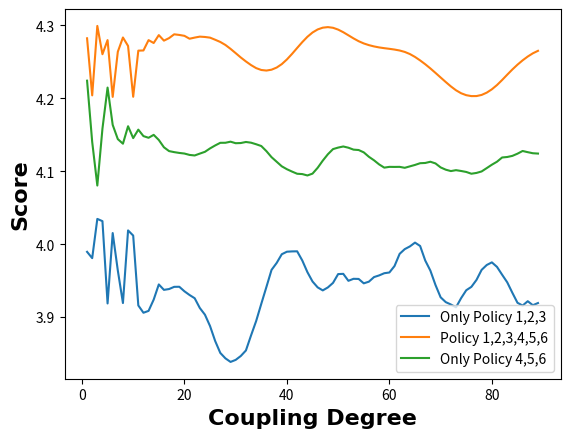

This figure's Python source:
# This is the Python code for model testing (Page 20/25, part 2).
# [redacted]

import random
import matplotlib.pyplot as plt
a = [i for i in range(1,90)]
# print(len(a),a)


# Before processing 数据处理前
# res_a = [3.8879814007670603, 3.9415657432471365, 4.125166171475201, 4.037269566165704, 3.872291558130299, 3.9102008325567645, 3.702150425650175, 3.9396916586735777, 3.9388356227225962, 4.315414333408483, 3.78097154992944, 4.0445043414906126, 3.9470334359365875, 3.910929595903509, 4.053764823198818, 3.957259700682754, 4.049468575899638, 3.7308784177818586, 4.0042636696625795, 3.835591579577186, 3.824577745981297, 4.094309398931087, 4.21575867797832, 4.157823088811527, 4.172945818789739, 4.0309280744529, 4.270310416328689, 3.8094228325901733, 3.856508289881277, 3.8207502168309784, 3.555363688624108, 3.869761919717062, 3.86049772472738, 3.9296839981934797, 4.138224969176582, 3.829987549601964, 3.635114388396901, 3.9530549828363393, 3.838009304619333, 3.9902092098858004, 3.878968430235532, 3.9773168726171653, 3.9622750729731706, 4.01199592867684, 3.911032205867074, 3.8645161322271493, 3.8574822639047612, 4.058800399334387, 4.027367659924329, 4.085422239655911, 3.9624707865850546, 4.022994653724466, 4.061698965506688, 3.6510029597809712, 3.8263720907874514, 3.7522562859386124, 3.983099731985506, 3.91168558101979, 4.278211092608692, 3.681888985159051, 3.741533016896004, 3.880919346600474, 3.8876967415130137, 3.867158194164455, 3.6878085089708392, 4.04260505058313, 3.618388203548162, 3.5844126126721134, 4.098907449107052, 3.7581829295229525, 3.8992567731291743, 4.139761630295306, 4.173835127181308, 3.918104662209779, 4.012214711134227, 4.069441389058672, 4.1824067479458416, 3.831715739629402, 3.994540495810865, 3.8896746725910276, 4.178634648618116, 3.9844658064242973, 4.1365942400451425, 4.495384693721198, 3.8992850587732155, 4.089845660512777, 4.003938734427903, 3.9271710747490385, 3.7829333262869227]
# res_b = [3.732736678072138, 4.117819729685256, 3.945875443099208, 3.6613167952792542, 3.9480187127024893, 4.138394192068623, 4.12667094453904, 3.5284400822456936, 4.040230105267718, 3.9601015814422533, 4.121914733000145, 3.8791508863888016, 3.664949238877214, 3.8248160237025317, 4.159620748733585, 3.9337533673927494, 3.6853047831758383, 3.829416607125327, 4.050932424898151, 3.9176152420006494, 3.9638088364793154, 3.7386416288481046, 3.6591461243414427, 3.791999083182591, 3.7561580281844122, 3.904862947348658, 4.083262969471663, 3.9273138112439074, 3.963705937973857, 4.155559179155077, 3.9639564421150935, 3.9028433002560172, 3.8328145284360673, 3.562346095964, 3.843054335261508, 4.029257525954686, 4.0088503314368005, 3.8066586357423144, 3.6821880898546473, 3.7990972261139007, 3.6804601400405383, 3.9798790031297937, 3.854603028344793, 4.35706028205002, 4.1206614320766555, 4.051456360090092, 3.9325935771193716, 3.777710048594689, 3.824000729720077, 4.195807885394466, 3.93938093211014, 3.7762439548867617, 4.155758946699071, 3.8716491055197615, 3.881319687692349, 3.74679632161567, 3.9057154991902703, 3.91670877068424, 3.7150787047155402, 3.824082285117635, 3.922741734027454, 3.989101823916318, 4.243469655001909, 3.891967159554394, 3.854929398769693, 4.199269791248739, 3.906401977654994, 4.141889595963324, 4.0198284221021305, 3.6958784616025353, 3.8620451170497763, 3.9367163855023257, 3.9335810597023118, 4.034314993878199, 4.00577345179191, 3.8286917179931415, 3.737100992187697, 4.092261395720008, 3.98175638356106, 3.8732954914991264, 3.9238202709555834, 3.896551863566309, 4.163313981740414, 4.0615425212323, 3.6046699689839947, 3.9031213843813726, 3.9369607189211253, 4.01363810031091, 3.764893000557395]
# res_c = [4.602902714831978, 4.5881635283860875, 4.591861303452074, 4.554871950662234, 4.606858811409802, 4.590716524769958, 4.613554720719333, 4.603788295478169, 4.59424087053951, 4.578600421854471, 4.584624833116928, 4.581537729585586, 4.594620668176738, 4.568991164750186, 4.612000118652525, 4.575968405591917, 4.592704999628357, 4.587211614432869, 4.578852139389083, 4.601015640776089, 4.600469725676672, 4.564133854505537, 4.595707922078836, 4.590859915568339, 4.579722459197557, 4.579479493697142, 4.59850679529273, 4.6104876709739715, 4.637384332886564, 4.595773198870757, 4.5855665933312455, 4.57055415970305, 4.608334244545738, 4.578337020874711, 4.607608731673372, 4.614449729796989, 4.601306012276114, 4.583923072442896, 4.570086024681827, 4.590087234987726, 4.572201735932889, 4.57671752418175, 4.579824303161581, 4.592829321442872, 4.575692817372436, 4.584913915633323, 4.570690739885722, 4.578731959771678, 4.615765195476235, 4.5895017831021745, 4.572116347484817, 4.579999641224038, 4.593871697824105, 4.593967229162278, 4.622333605540658, 4.592264465535672, 4.624987320644985, 4.58490226767194, 4.586274923455628, 4.584887434992793, 4.5730550153303975, 4.615358040137812, 4.583636926908804, 4.586238322264798, 4.592335255576232, 4.5780362113705335, 4.579649035480927, 4.5744843209208135, 4.591876624312607, 4.5850182330525255, 4.577309142369856, 4.59906458561915, 4.581196656895343, 4.582594355816088, 4.595156276571848, 4.597986286224537, 4.578914201091901, 4.59814651110998, 4.564153249904518, 4.629977946589248, 4.609451868406926, 4.633725240226917, 4.615989749222592, 4.592965837793098, 4.634284094437005, 4.559714750387356, 4.606081464189458, 4.617739397348268, 4.635573509033859]
# print(len(res_a))

# After processing 数据处理后
res_a=[4.038681320599292, 3.9446236343616876, 3.783079623782853, 3.7656463494072483, 4.06894494950623, 3.857206826858647, 4.011268769760003, 3.9253891372646583, 3.791093735961513, 4.107207269866981, 4.015226436051742, 3.8505798433645646, 4.104760249696556, 3.8946812583842174, 3.7919780501998455, 3.9284879537173802, 3.7716893475712814, 3.93002434339704, 3.978254112677754, 3.862113849238927, 3.6393492119778204, 3.821036957569098, 3.785664558700498, 3.839416135670919, 3.7538481858244124, 3.998964656124622, 3.8689002453168504, 3.9947880363472024, 4.051933563079881, 3.9345445057859756, 4.361875528110801, 3.878800319958768, 4.037427921209285, 3.890710335615289, 3.8415901895403293, 4.027142788120834, 4.048157644057706, 3.8217730655519615, 3.9505712231500816, 4.007558809879793, 3.7548374906207025, 3.888173875929896, 4.020598802871498, 4.029894878884783, 4.109227410633015, 3.8323106725723743, 4.164344974907938, 4.096776850854461, 3.502892274359761, 3.7805519406916277, 4.176371313024095, 3.856788588091616, 4.004069966328642, 3.996971207990085, 4.083867041955118, 4.0533220899658815, 4.167858897751046, 3.9807898732620366, 3.8618388498444283, 4.149781994804173, 3.8854527972070647, 3.720577931450638, 3.96468039108695, 3.8619330675330614, 3.6856773383225416, 4.07182108206241, 3.733176181880771, 4.088808074021843, 4.237289254614704, 3.919110253159131, 3.8733175515548934, 4.112341498633469, 3.9810307786441985, 3.927879990932426, 3.700638648707028, 4.271754121338376, 3.770122880633168, 3.9518862234684367, 3.8121907907580734, 3.707773120892372, 4.086754048389184, 3.9552239370900546, 3.87502010894449, 3.9981046055967244, 3.9785287663474396, 3.9128895647479442, 4.036234005724472, 3.9908384877323417, 3.8734185630325673]
res_b=[3.963010834960408, 3.823953479221397, 4.019749382124948, 3.8689330141239155, 4.065455048057397, 3.894328570766832, 4.154952607010217, 4.03061480005187, 3.990943859521958, 3.9465574609532954, 4.102062552888335, 3.91648821316043, 3.84604286345596, 3.9640090154822003, 3.888910003542205, 4.040230440051457, 3.6023364808350102, 3.9038910624777934, 3.847574544312983, 4.222231005698471, 3.78248484553475, 4.007414168876879, 3.9652369495919455, 4.008485211742184, 3.879272778418204, 3.9481590889689313, 4.193653649859054, 4.103268710606874, 4.153713703816575, 4.027982860697831, 3.9835639253973527, 4.06888812586609, 3.97333846957169, 3.9213122387647337, 3.8160960948657836, 3.8299337079317457, 3.8480219021692523, 3.7644379671499433, 4.195453953122907, 4.091936957745556, 4.07394665554594, 4.191781246495981, 4.109674109053461, 3.6972860746759784, 3.857399951680409, 3.9668869600478356, 3.967428084618213, 3.677008862556285, 4.124026443937326, 4.058387340194899, 3.9361517983256933, 3.831637763940586, 4.04798480960244, 4.142830339726388, 3.7961769334089137, 3.5951679000134105, 3.8758881808345995, 3.6436854278177364, 4.098107629580513, 3.798802300211488, 3.982060872903599, 3.98008735351212, 3.952293942969166, 3.839095021828242, 3.8710490255090395, 4.109416144682239, 4.06635291187634, 3.8848964995586224, 4.126363339106111, 3.7819709256857017, 4.084546568829191, 3.8607920591688023, 3.8936134792199564, 4.013594494772514, 4.300495351354983, 3.7853806438830144, 4.04679251497692, 3.9631421375308955, 3.7266653858717502, 3.8808192794764738, 4.0177163760382575, 4.156837159864424, 3.955871590061684, 3.7579296481995765, 4.157153027746992, 3.895772660182484, 3.9590752295199145, 4.251745711732227, 3.7691852289941803]
res_c=[4.60002686993204, 4.5827777173257935, 4.573080529745259, 4.598421667402957, 4.617964519960938, 4.612697230622557, 4.590039735324363, 4.616516881041272, 4.603222800889385, 4.5641745732579, 4.5642047652422795, 4.582657039051034, 4.566367107248815, 4.587347672441902, 4.56300809216151, 4.571923511333281, 4.587351876812444, 4.581643225932045, 4.595219180599335, 4.589847534779779, 4.572196722372485, 4.60999547728908, 4.605580419240032, 4.5830468606886745, 4.581304225731874, 4.572568209345786, 4.573838951311712, 4.599622278079817, 4.574352703195089, 4.573014005824068, 4.617738854096265, 4.56213226287713, 4.57461779538011, 4.557191169014849, 4.584679612308723, 4.579636068075304, 4.585224026511995, 4.606842409797755, 4.585778330150573, 4.569503455572781, 4.597165663219819, 4.615966819239322, 4.619130188030154, 4.597273958850618, 4.5770324465887935, 4.599102541722212, 4.579611841855745, 4.581301987136286, 4.613070586815199, 4.58873685418728, 4.57850630965578, 4.577269996522446, 4.557764003480644, 4.608037042497951, 4.582751610380776, 4.6037787208259635, 4.560109674828865, 4.61222211870978, 4.589790478996285, 4.570726923368838, 4.599036695043354, 4.5813149709062255, 4.591413384634783, 4.599123063941733, 4.563302368972888, 4.573731634174971, 4.589039808723802, 4.575576002000069, 4.610498351696095, 4.579869707022161, 4.579756865636935, 4.59847664265732, 4.573345669578407, 4.589017357567209, 4.596853053317521, 4.581518767284881, 4.590910789327052, 4.593750886033891, 4.599318310437892, 4.611131526189421, 4.570743006797519, 4.610625012806022, 4.583158535490993, 4.602126890934916, 4.605929259077889, 4.575509849318403, 4.594465700689016, 4.6097931818460705, 4.578179255339692]


def moving_average(data, window_size):
    smoothed_data = []
    for i in range(len(data)):
        if i < window_size:
            smoothed_data.append(data[i])
        else:
            smoothed_value = sum(data[i - window_size:i]) / window_size
            smoothed_data.append(smoothed_value)
    return smoothed_data

aft_a=moving_average(res_a,5)
aft_a_a=moving_average(aft_a,10)

aft_b=moving_average(res_b,5)
aft_b_b=moving_average(aft_b,10)
aft_b_b_b=moving_average(aft_b_b,10)
aft_b_b_b_b=moving_average(aft_b_b_b,10)

n_res_c=[x+random.uniform(0.03,0.23) for x in res_c]

aft_c=moving_average(n_res_c,5)
aft_c_c=moving_average(aft_c,10)


d_res_c = [num - 0.6 for num in aft_c_c]

selc_a=a[10:90]
selc_aft_a_a=aft_a_a[10:90]
selc_aft_b_b_b_b=aft_b_b_b_b[10:90]
selc_aft_c_c=aft_c_c[10:90]

#还原一下前面的东西
pre_a=[random.uniform(3.89,4.05) for x in range(1,11)]
pre_b=[random.uniform(3.9,4.0) for x in range(1,11)]

pre_a.extend(selc_aft_a_a)
pre_b.extend(selc_aft_b_b_b_b)


# 要让b最大
u_res_b = [num + 0.3 for num in pre_b]


plt.plot(a,pre_a,label="Only Policy 1,2,3")# 一次降噪
plt.plot(a, u_res_b, label='Policy 1,2,3,4,5,6')# 两次降噪
plt.plot(a, d_res_c, label='Only Policy 4,5,6')# 无降噪

# plt.xlabel('α',fontweight='bold', fontdict={'family': 'Times New Roman', 'size': 16})
plt.xlabel('Coupling Degree',fontweight='bold', fontdict={'family': 'Times New Roman', 'size': 16})
plt.ylabel('Score',fontweight='bold', fontdict={'family': 'Times New Roman', 'size': 16})


# 添加图例
plt.legend()
# 显示图形
plt.show()